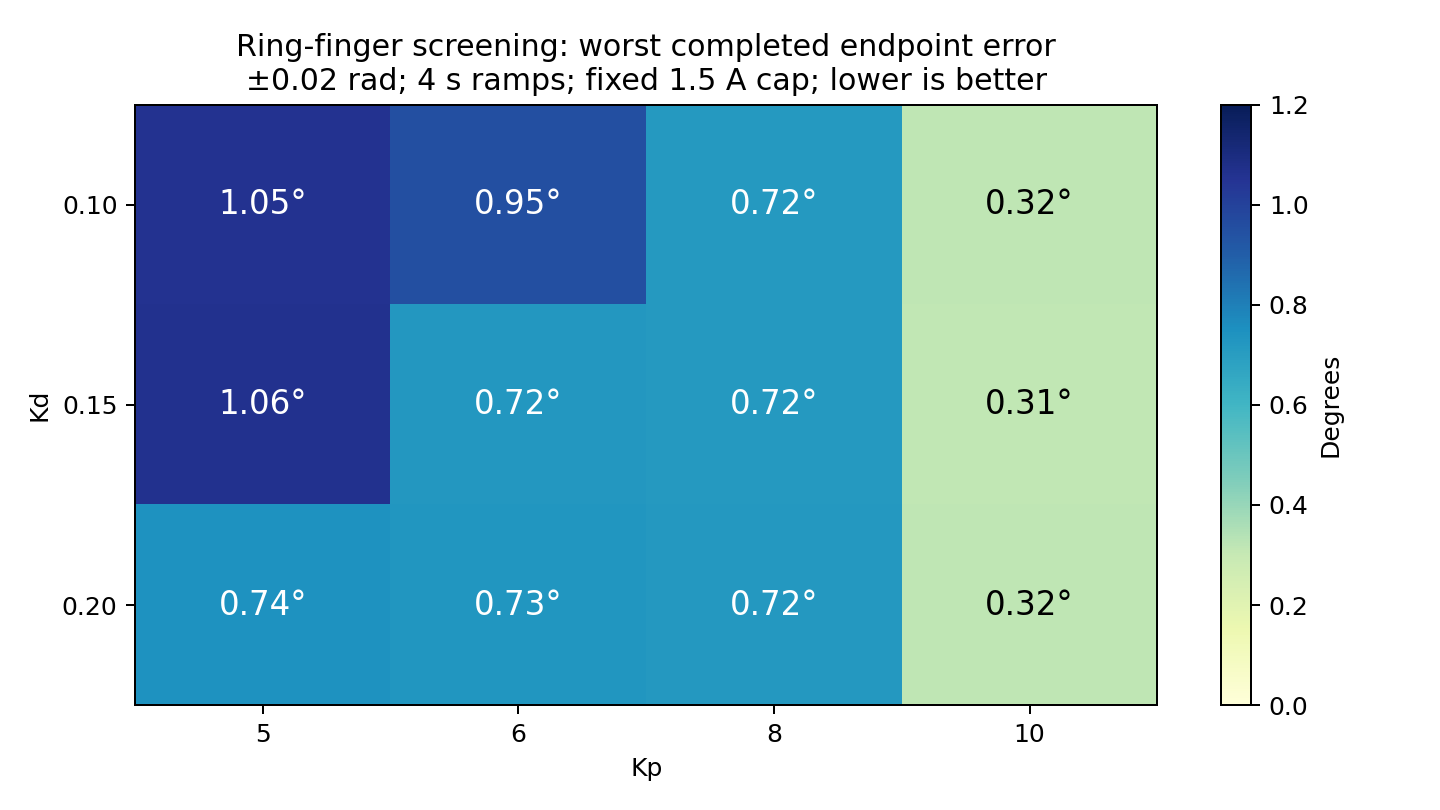

The file beside this chart, header and first rows:
label, kp, kd, amplitude_rad, ramp_s, cycles_per_direction, status, completed_waypoints, worst_completed_error_rad, worst_completed_return_error_rad, oscillation_joint, oscillation_p2p_rad, encoder_events, peak_ring_current_a, max_hold_range_rad, qualified_for_ranking
01-kp5-kd150, 5.0, 0.15, 0.02, 4.0, 1, passed, 4, 0.01855, 0.01089, , , 0, 0.2122, 0.001796, True
02-kp6-kd150, 6.0, 0.15, 0.02, 4.0, 1, passed, 4, 0.01261, 0.01232, , , 0, 0.2149, 0.004419, True
03-kp8-kd150, 8.0, 0.15, 0.02, 4.0, 1, passed, 4, 0.01251, 0.01022, , , 0, 0.2405, 0.001115, True
04-kp10-kd150, 10.0, 0.15, 0.02, 4.0, 1, passed, 4, 0.005434, 0.003941, , , 0, 0.2349, 0.00102, True
05-kp10-kd200, 10.0, 0.2, 0.02, 4.0, 1, passed, 4, 0.005534, 0.004084, , , 0, 0.2413, 0.001012, True
06-kp8-kd200, 8.0, 0.2, 0.02, 4.0, 1, passed, 4, 0.01255, 0.009936, , , 0, 0.2329, 0.001454, True
07-kp6-kd200, 6.0, 0.2, 0.02, 4.0, 1, passed, 4, 0.0127, 0.0119, , , 0, 0.2232, 0.004668, True
08-kp5-kd200, 5.0, 0.2, 0.02, 4.0, 1, passed, 4, 0.01294, 0.01108, , , 0, 0.2203, 0.0001693, True
09-kp5-kd100, 5.0, 0.1, 0.02, 4.0, 1, passed, 4, 0.01841, 0.01084, , , 0, 0.2214, 0.001646, True
10-kp6-kd100, 6.0, 0.1, 0.02, 4.0, 1, passed, 4, 0.01657, 0.01166, , , 0, 0.2221, 0.01229, True
11-kp8-kd100, 8.0, 0.1, 0.02, 4.0, 1, passed, 4, 0.01251, 0.009888, , , 0, 0.2273, 0.0005475, True
12-kp10-kd100, 10.0, 0.1, 0.02, 4.0, 1, passed, 4, 0.005529, 0.004088, , , 0, 0.2362, 0.002076, True
13-kp5-kd150, 5.0, 0.15, 0.02, 4.0, 1, passed, 4, 0.01265, 0.01108, , , 0, 0.2331, 0.001699, True
14-validate-kp10-kd150, 10.0, 0.15, 0.04, 2.0, 3, passed, 12, 0.01081, 0.008705, , , 0, 0.2463, 0.0004792, True
15-validate-kp10-kd200, 10.0, 0.2, 0.04, 2.0, 3, passed, 12, 0.01083, 0.009895, , , 0, 0.2543, 0.0008142, True
